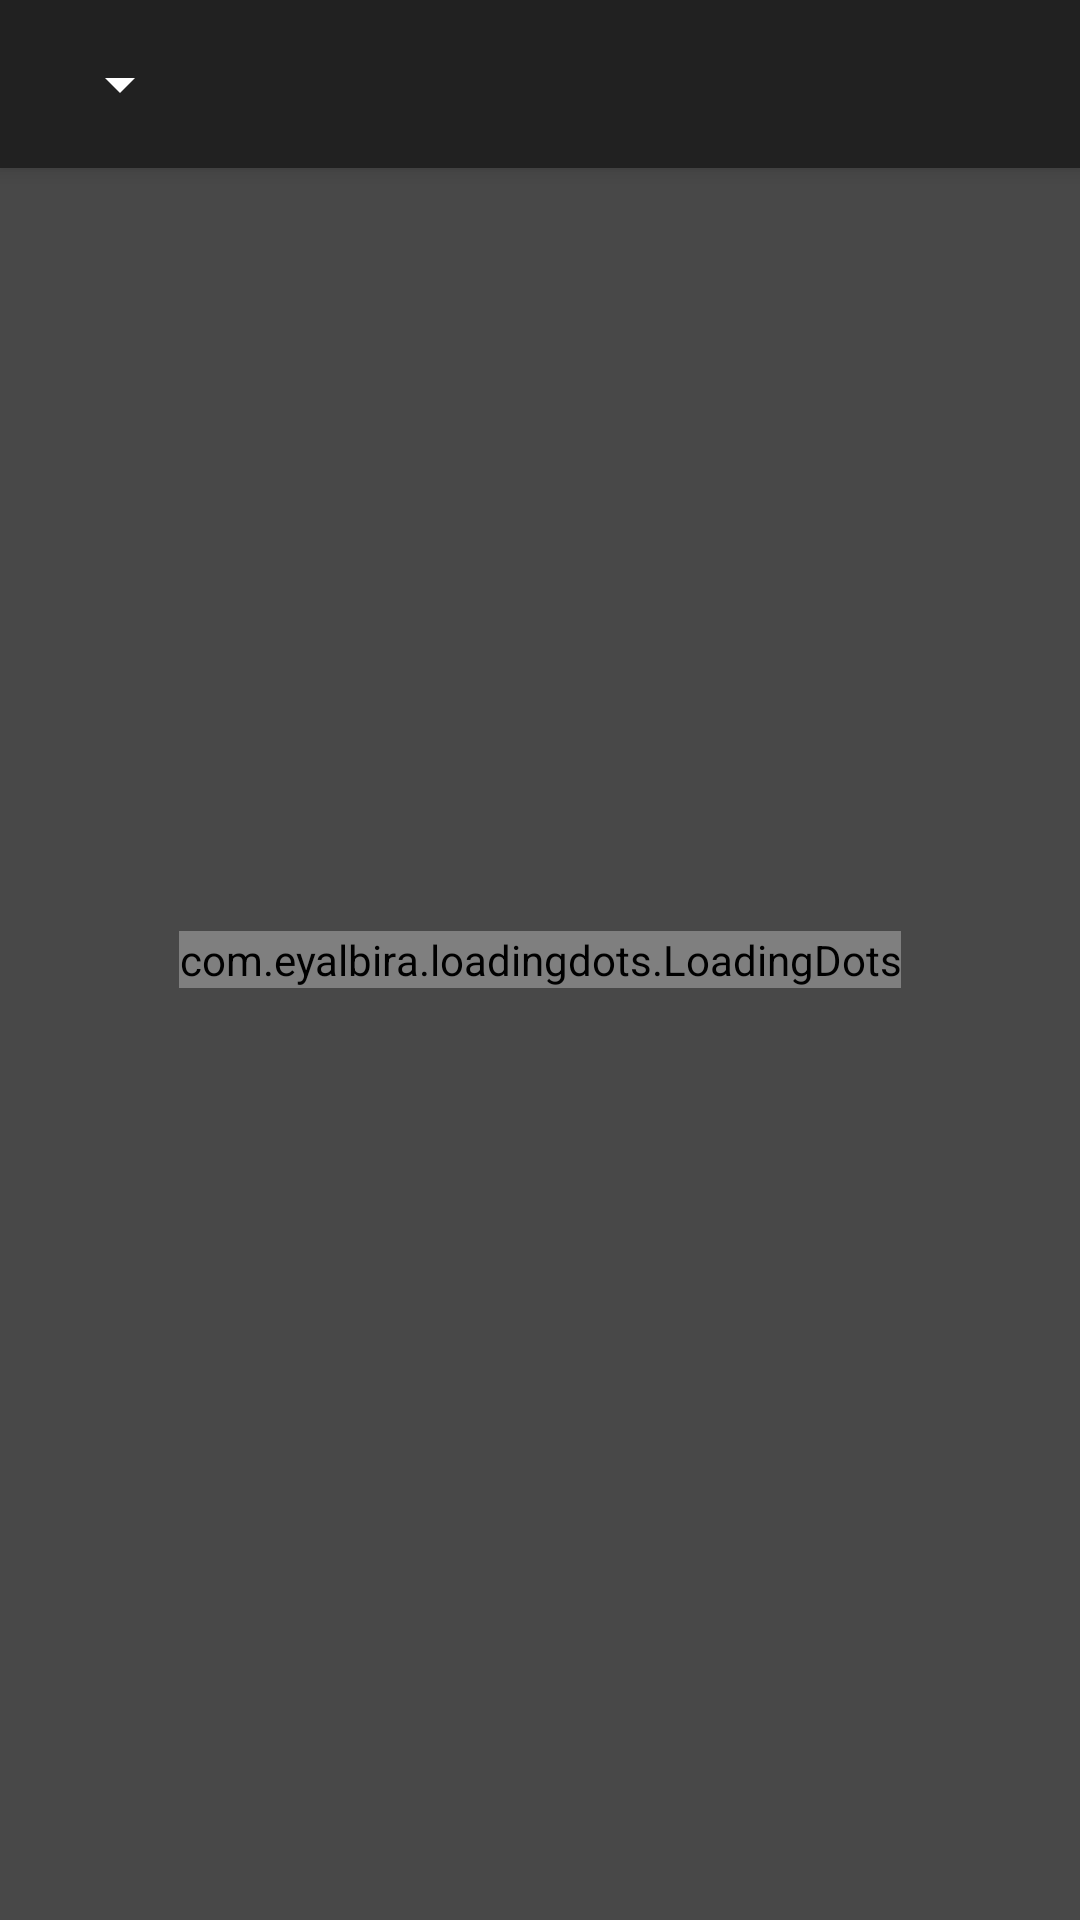

Write the Android layout XML for this screen, with the resource values it uses.
<!-- AndroidManifest.xml: application theme AppTheme -->
<!-- res/layout/activity_rocket_launches.xml -->
<?xml version="1.0" encoding="utf-8"?>
<androidx.coordinatorlayout.widget.CoordinatorLayout
    xmlns:android="http://schemas.android.com/apk/res/android"
    xmlns:app="http://schemas.android.com/apk/res-auto"
    xmlns:tools="http://schemas.android.com/tools"
    android:layout_width="match_parent"
    android:layout_height="match_parent"
    android:id="@+id/coordinator"
    tools:context="space.infinity.app.view.activity.RocketLaunchesActivity">

    <com.google.android.material.appbar.AppBarLayout
        android:id="@+id/app_bar_layout"
        xmlns:app="http://schemas.android.com/apk/res-auto"
        xmlns:android="http://schemas.android.com/apk/res/android"
        android:layout_width="match_parent"
        android:layout_height="wrap_content"
        android:theme="@style/AppTheme.AppBarOverlay">

        <androidx.appcompat.widget.Toolbar
            xmlns:android="http://schemas.android.com/apk/res/android"
            android:id="@+id/toolbar"
            android:layout_width="match_parent"
            android:theme="@style/AppTheme.Toolbar"
            android:layout_height="?attr/actionBarSize"
            android:background="@color/colorPrimary"
            app:popupTheme="@style/AppTheme.PopupOverlay">

            <Spinner
                android:id="@+id/action_bar_spinner"
                android:layout_width="wrap_content"
                android:layout_height="wrap_content"/>

        </androidx.appcompat.widget.Toolbar>

    </com.google.android.material.appbar.AppBarLayout>

    <androidx.recyclerview.widget.RecyclerView
        android:layout_marginTop="?attr/actionBarSize"
        android:id="@+id/recycler"
        android:visibility="gone"
        android:layout_width="match_parent"
        android:layout_height="match_parent"/>

    <include
        android:layout_width="wrap_content"
        android:layout_height="wrap_content"
        android:layout_gravity="center"
        layout="@layout/progress_bar" />

</androidx.coordinatorlayout.widget.CoordinatorLayout>
<!-- res/layout/progress_bar.xml (included above) -->
<?xml version="1.0" encoding="utf-8"?>
<com.eyalbira.loadingdots.LoadingDots
    android:id="@+id/progress_bar"
    android:layout_margin="10dp"
    app:LoadingDots_dots_color="@color/white"
    android:layout_width="wrap_content"
    android:layout_height="wrap_content"
    app:LoadingDots_dots_count="3"
    app:LoadingDots_dots_size="8dp"
    app:LoadingDots_dots_space="3dp"
    app:LoadingDots_auto_play="true"
    app:LoadingDots_loop_duration="1400"
    app:LoadingDots_loop_start_delay="100"
    app:LoadingDots_jump_duration="400"
    app:LoadingDots_jump_height="4dp"
    xmlns:android="http://schemas.android.com/apk/res/android"
    xmlns:app="http://schemas.android.com/apk/res-auto" />
<!-- resources referenced by this layout -->
<resources>
  <color name="colorPrimary">#212121</color>
  <style name="AppTheme.AppBarOverlay" parent="ThemeOverlay.AppCompat.Dark.ActionBar" />
  <style name="AppTheme.PopupOverlay" parent="ThemeOverlay.AppCompat.Light" />
  <style name="AppTheme.Toolbar" parent="AppTheme">
          <item name="android:textColorPrimary">@color/white</item>
          <item name="android:textColorSecondary">@color/white</item>
          <item name="android:textColorHint">@color/white</item>
      </style>
  <style name="AppTheme" parent="Theme.AppCompat.Light.NoActionBar">
          <item name="colorPrimary">@color/colorPrimary</item>
          <item name="colorPrimaryDark">@color/colorPrimaryDark</item>
          <item name="colorAccent">@color/colorAccent</item>
          <item name="android:colorBackground">@color/colorAccent</item>
          <item name="android:windowAnimationStyle">@style/Animation</item>
      </style>
  <color name="colorPrimaryDark">#000000</color>
  <color name="colorAccent">#484848</color>
  <style name="Animation" parent="@android:style/Animation.Activity">
          <item name="android:activityOpenEnterAnimation">@anim/slide_in_right</item>
          <item name="android:activityOpenExitAnimation">@anim/slide_out_left</item>
          <item name="android:activityCloseEnterAnimation">@anim/slide_in_left</item>
          <item name="android:activityCloseExitAnimation">@anim/slide_out_right</item>
      </style>
  <!-- not gathered from this repository: default colours our renderer supplied (Android Studio template values) -->
  <color name="white">#FFFFFFFF</color>
</resources>
